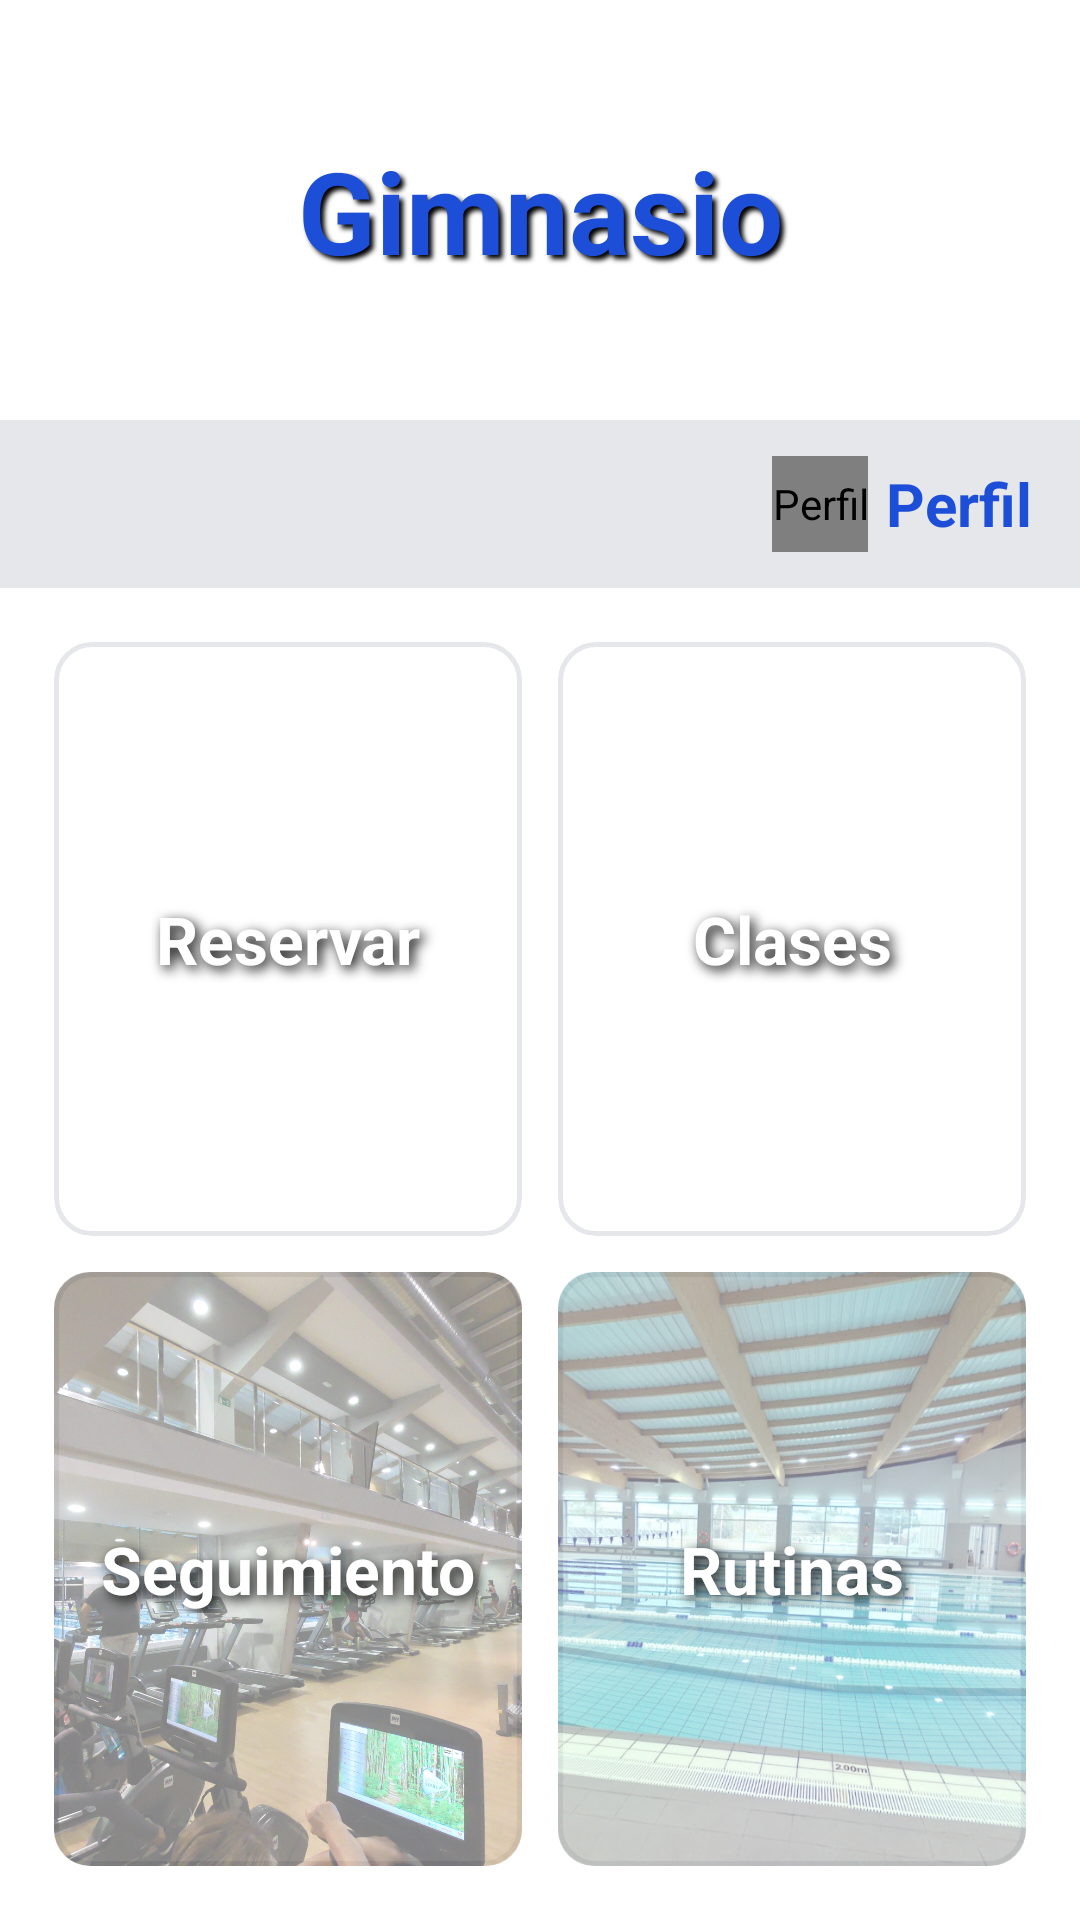

Reconstruct the res/layout file that produces this screen, plus the resources it refers to.
<!-- AndroidManifest.xml: application theme Theme.FocFitness -->
<!-- res/layout/activity_gimnasio.xml -->
<?xml version="1.0" encoding="utf-8"?>
<LinearLayout
    xmlns:android="http://schemas.android.com/apk/res/android"
    xmlns:tools="http://schemas.android.com/tools"
    android:layout_width="match_parent"
    android:layout_height="match_parent"
    android:orientation="vertical"
    android:background="@color/white"
    tools:context=".GimnasioActivity">

    <FrameLayout
        android:layout_width="match_parent"
        android:layout_height="140dp">

        <ImageView
            android:layout_width="match_parent"
            android:layout_height="match_parent"
            android:alpha="0.5"
            android:contentDescription="Cabecera Gimnasio"
            android:scaleType="centerCrop"
            android:src="@drawable/gimnasio" />

        <TextView
            android:layout_width="match_parent"
            android:layout_height="wrap_content"
            android:layout_gravity="center"
            android:shadowColor="@color/black"
            android:shadowDx="4"
            android:shadowDy="4"
            android:shadowRadius="4"
            android:text="Gimnasio"
            android:textAlignment="center"
            android:textColor="@color/blue_primary"
            android:textSize="38sp"
            android:textStyle="bold" />

    </FrameLayout>

    <LinearLayout
        android:layout_width="match_parent"
        android:layout_height="wrap_content"
        android:orientation="horizontal"
        android:padding="8dp"
        android:background="@color/gray_light">

        <Space
            android:layout_width="0dp"
            android:layout_height="0dp"
            android:layout_weight="1" />

        <LinearLayout
            android:id="@+id/btnPerfil"
            android:layout_width="wrap_content"
            android:layout_height="40dp"
            android:layout_marginEnd="8dp"
            android:orientation="horizontal"
            android:gravity="center_vertical"
            android:clickable="true"
            android:focusable="true"
            android:background="?attr/selectableItemBackgroundBorderless">

            <de.hdodenhof.circleimageview.CircleImageView
                android:id="@+id/imgHeaderPerfil"
                android:layout_width="32dp"
                android:layout_height="32dp"
                android:src="@drawable/foto_perfil"
                android:scaleType="centerCrop"
                android:contentDescription="Perfil" />

            <TextView
                android:layout_width="wrap_content"
                android:layout_height="wrap_content"
                android:layout_marginStart="6dp"
                android:shadowColor="@color/black"
                android:text="Perfil"
                android:textColor="@color/blue_primary"
                android:textSize="20sp"
                android:textStyle="bold" />

        </LinearLayout>

    </LinearLayout>

    <GridLayout
        android:layout_width="match_parent"
        android:layout_height="0dp"
        android:layout_weight="1"
        android:columnCount="2"
        android:rowCount="2"
        android:padding="12dp">

        <FrameLayout
            android:id="@+id/btnReservar"
            android:layout_width="0dp"
            android:layout_height="0dp"
            android:layout_columnWeight="1"
            android:layout_rowWeight="1"
            android:layout_margin="6dp"
            android:background="@drawable/btn_pueblo"
            android:clickable="true"
            android:focusable="true"
            android:clipToOutline="true"
            android:outlineProvider="background">

            <ImageView
                android:layout_width="match_parent"
                android:layout_height="match_parent"
                android:src="@drawable/gimnasio"
                android:scaleType="centerCrop"
                android:contentDescription="Reservar Gimnasio"
                android:alpha="0.5"/>

            <TextView
                android:layout_width="match_parent"
                android:layout_height="wrap_content"
                android:layout_gravity="center"
                android:shadowColor="@color/black"
                android:shadowDx="4"
                android:shadowDy="4"
                android:shadowRadius="10"
                android:text="Reservar"
                android:textAlignment="center"
                android:textColor="@color/white"
                android:textSize="22sp"
                android:textStyle="bold" />

        </FrameLayout>

        <FrameLayout
            android:id="@+id/btnClases"
            android:layout_width="0dp"
            android:layout_height="0dp"
            android:layout_columnWeight="1"
            android:layout_rowWeight="1"
            android:layout_margin="6dp"
            android:background="@drawable/btn_pueblo"
            android:clickable="true"
            android:focusable="true"
            android:clipToOutline="true"
            android:outlineProvider="background">

            <ImageView
                android:layout_width="match_parent"
                android:layout_height="match_parent"
                android:src="@drawable/evento"
                android:scaleType="centerCrop"
                android:contentDescription="Reservar Clases"
                android:alpha="0.5"/>

            <TextView
                android:layout_width="match_parent"
                android:layout_height="wrap_content"
                android:layout_gravity="center"
                android:shadowColor="@color/black"
                android:shadowDx="4"
                android:shadowDy="4"
                android:shadowRadius="10"
                android:text="Clases"
                android:textAlignment="center"
                android:textColor="@color/white"
                android:textSize="22sp"
                android:textStyle="bold" />

        </FrameLayout>

        <FrameLayout
            android:id="@+id/btnSeguimiento"
            android:layout_width="0dp"
            android:layout_height="0dp"
            android:layout_columnWeight="1"
            android:layout_rowWeight="1"
            android:layout_margin="6dp"
            android:background="@drawable/btn_pueblo"
            android:clickable="true"
            android:focusable="true"
            android:clipToOutline="true"
            android:outlineProvider="background">

            <ImageView
                android:layout_width="match_parent"
                android:layout_height="match_parent"
                android:src="@drawable/bpx1"
                android:scaleType="centerCrop"
                android:contentDescription="Seguimiento Semanal"
                android:alpha="0.5"/>

            <TextView
                android:layout_width="match_parent"
                android:layout_height="wrap_content"
                android:layout_gravity="center"
                android:shadowColor="@color/black"
                android:shadowDx="4"
                android:shadowDy="4"
                android:shadowRadius="10"
                android:text="Seguimiento"
                android:textAlignment="center"
                android:textColor="@color/white"
                android:textSize="22sp"
                android:textStyle="bold" />

        </FrameLayout>

        <FrameLayout
            android:id="@+id/btnRutinas"
            android:layout_width="0dp"
            android:layout_height="0dp"
            android:layout_columnWeight="1"
            android:layout_rowWeight="1"
            android:layout_margin="6dp"
            android:background="@drawable/btn_pueblo"
            android:clickable="true"
            android:focusable="true"
            android:clipToOutline="true"
            android:outlineProvider="background">

            <ImageView
                android:layout_width="match_parent"
                android:layout_height="match_parent"
                android:src="@drawable/bpx3"
                android:scaleType="centerCrop"
                android:contentDescription="Rutinas"
                android:alpha="0.5"/>

            <TextView
                android:layout_width="match_parent"
                android:layout_height="wrap_content"
                android:layout_gravity="center"
                android:shadowColor="@color/black"
                android:shadowDx="4"
                android:shadowDy="4"
                android:shadowRadius="10"
                android:text="Rutinas"
                android:textAlignment="center"
                android:textColor="@color/white"
                android:textSize="22sp"
                android:textStyle="bold" />

        </FrameLayout>

    </GridLayout>

</LinearLayout>
<!-- resources referenced by this layout -->
<resources>
  <color name="black">#000000</color>
  <color name="blue_primary">#1D4ED8</color>
  <color name="gray_light">#E5E7EB</color>
  <color name="white">#FFFFFF</color>
  <!-- drawable bpx1: jpg bitmap (drawable, 772075 bytes) -->
  <!-- drawable bpx3: jpg bitmap (drawable, 319922 bytes) -->
  <!-- drawable btn_pueblo (drawable) -->
  <?xml version="1.0" encoding="utf-8"?>
  <selector xmlns:android="http://schemas.android.com/apk/res/android">
      <item>
          <shape>
              <solid android:color="@color/white" />
              <stroke android:width="1.5dp" android:color="@color/gray_light" />
              <corners android:radius="12dp" />
          </shape>
      </item>
  </selector>
  <!-- drawable foto_perfil: png bitmap (drawable, 84307 bytes) -->
  <style name="Theme.FocFitness" parent="Base.Theme.FocFitness" />
  <style name="Base.Theme.FocFitness" parent="Theme.Material3.DayNight.NoActionBar">
          
          
      </style>
</resources>
